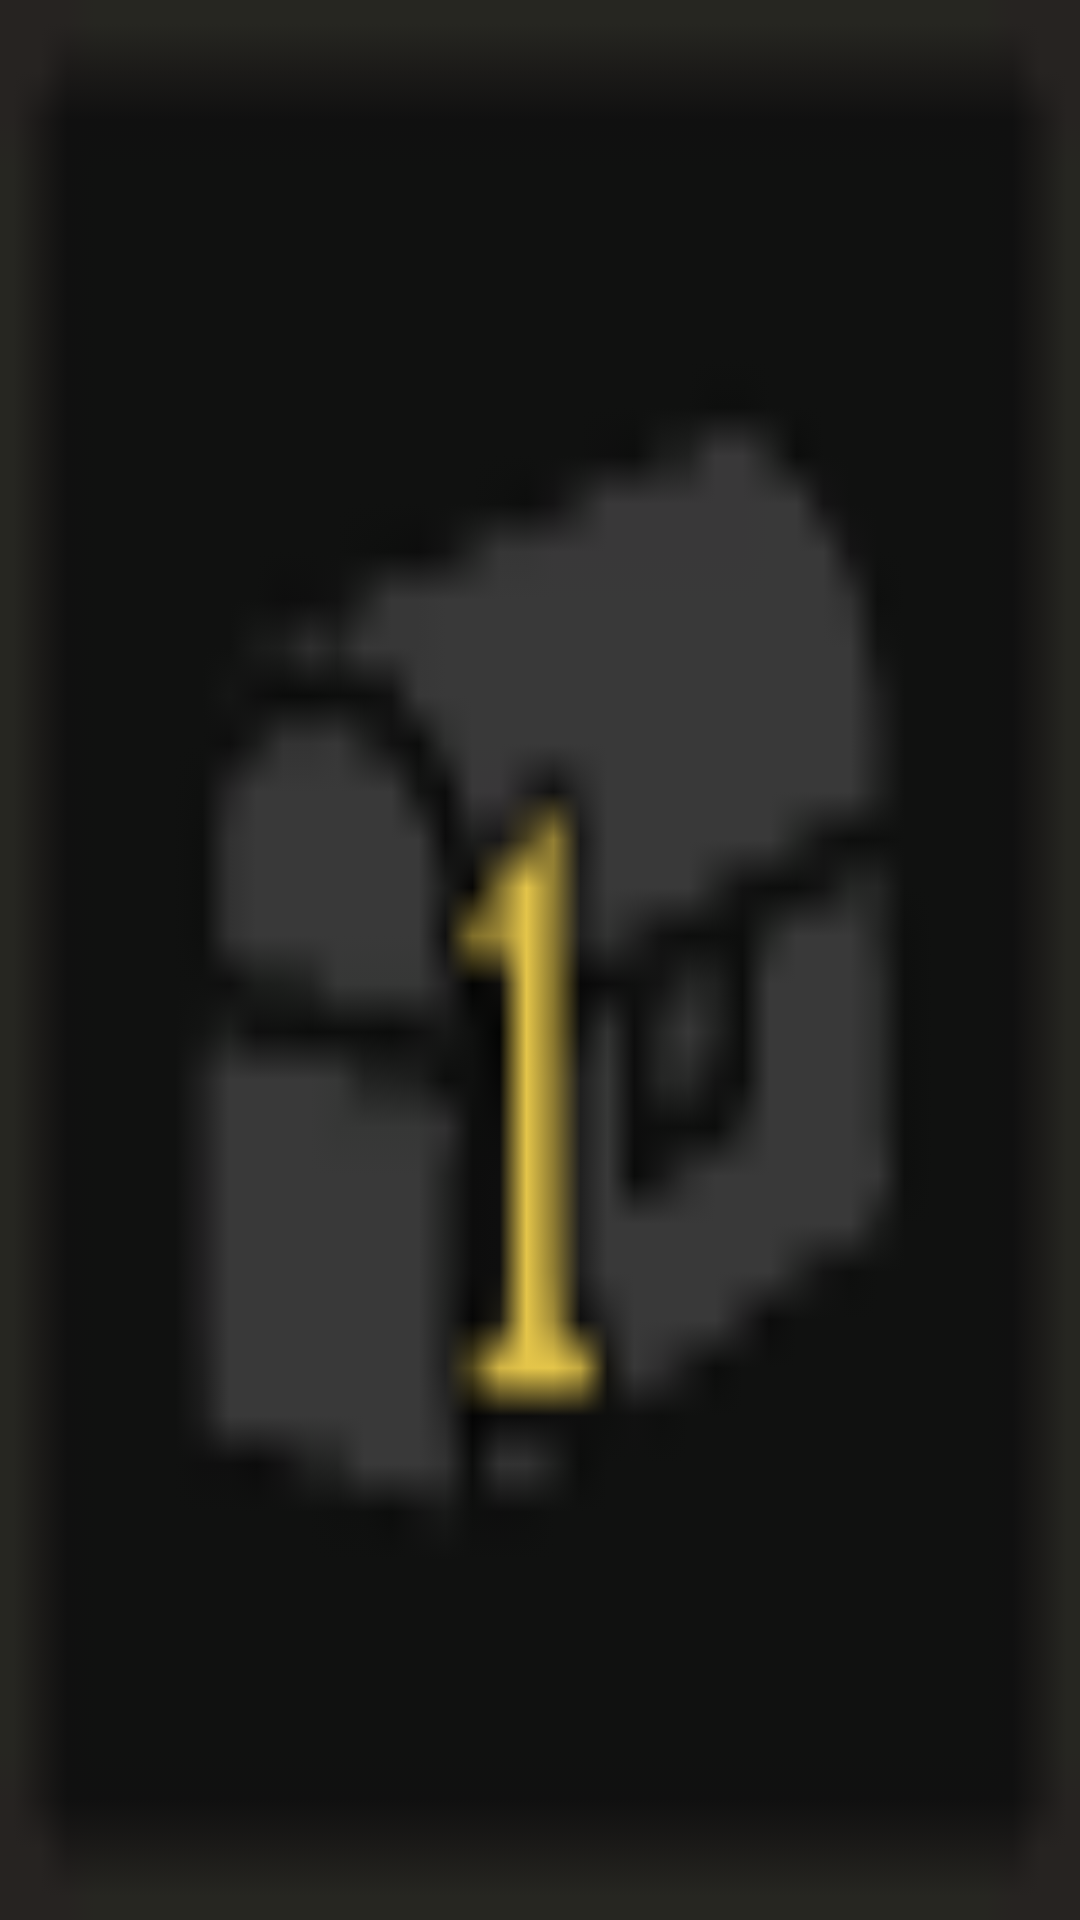

Here is an Android app screen rendered from its layout file. Give the layout XML and the strings, colors and styles it references.
<!-- AndroidManifest.xml: application theme Theme.AppCompat.NoActionBar -->
<!-- res/layout/reycler_cell_weapon.xml -->
<?xml version="1.0" encoding="utf-8"?>

<LinearLayout xmlns:android="http://schemas.android.com/apk/res/android"
    android:orientation="horizontal" android:layout_width="match_parent"
    android:layout_height="50dp"
    android:background="@color/colorCellBackground">

    <ImageView
        android:id="@+id/cell_wpn_img_cost"
        android:src="@drawable/thumbnail_cost_1"
        android:adjustViewBounds="true"
        android:scaleType="fitXY"
        android:layout_width="wrap_content"
        android:layout_height="match_parent" />

    <TextView
        android:id="@+id/cell_wpn_lbl_name"
        android:text="WEPAON NAME"
        android:textColor="@color/colorTextWpn"
        android:textSize="20dp"
        android:textAlignment="textStart"
        android:gravity="center_vertical"
        android:layout_marginLeft="10dp"
        android:layout_width="wrap_content"
        android:layout_height="match_parent" />

    <TextView
        android:id="@+id/cell_wpn_lbl_handed"
        android:text="HANDED"
        android:textColor="@color/colorTextSecondary"
        android:textSize="18dp"
        android:textAlignment="textEnd"
        android:gravity="center_vertical"
        android:layout_marginRight="10dp"
        android:layout_width="match_parent"
        android:layout_height="match_parent" />

</LinearLayout>
<!-- resources referenced by this layout -->
<resources>
  <color name="colorCellBackground">#121212</color>
  <color name="colorTextSecondary">#898971</color>
  <color name="colorTextWpn">#898971</color>
  <!-- drawable thumbnail_cost_1: png bitmap (drawable, 916 bytes) -->
</resources>
